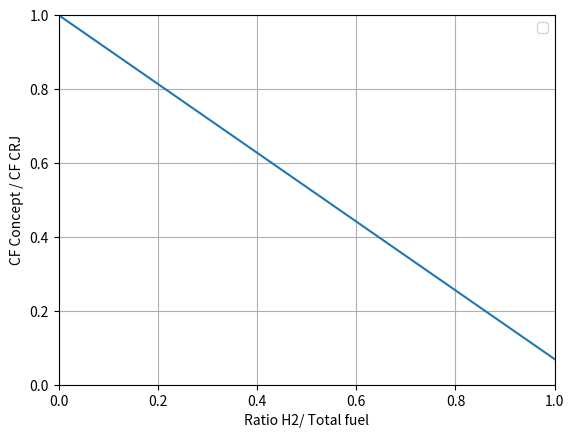

Recreate this plot in Python.
from numpy import *
import matplotlib.pyplot as plt

# CRJ700 parameters
Range_CRJ = 2593  # design range
Pax_CRJ = 78  # Number of passengers
Fuel_use_CRJ = 4740  # Fuel mass at design range
Cruise_alt_max_CRJ = 12497  # Max operating altitude

# Our parameters
Range = 2000  # design range
Pax = 75  # Number of passengers
Fuel_use = 3515.4  # Total fuel mass at design range
H2_ff = arange(0., 1.1, 0.1)  # Hydrogen fuel fraction
Cruise_alt = 10  # Max operating altitude in km

# GWP
# Global Warming Potential (equivalent emission ratio to CO2 on 100 year scale (CO2-eq))
# For CO2, H20, Nox
# Altitudes 0 to 15 km
GWP_alt = array([[1., 0., -7.1],
                 [1., 0., -7.1],
                 [1., 0., -7.1],
                 [1., 0., -4.3],
                 [1., 0., -1.5],
                 [1., 0., 6.5],
                 [1., 0., 14.5],
                 [1., 0., 37.5],
                 [1., 0., 60.5],
                 [1., 0, 64.7],
                 [1., 0.34, 57.7],
                 [1., 0.43, 46.5],
                 [1., 0.53, 25.6],
                 [1., 0.62, 4.6],
                 [1., 0.72, 0.6]])

GWP = GWP_alt[Cruise_alt]           # Specify the altitude in km

# H2 NOx emission: Depends on engine characteristics
A = 14                            # Correlation constant for emission index based on Jet-A fuel (advanced LDI tech as reference)
eq = 0.4                            # equivalence ratio (fuel/air // fuel/air stoichiometric)
fa_st = 1./34.33                    # stoichiometric fuel/air ratio for H2
fa = eq*fa_st                # actual fuel/air ratio
P3 = 0.7                            # fuel injector inlet pressure MPA
T3 = 800                            # fuel injector inlet temperature 600 K approach, 700 K cruise, 800K take-off
dPP = 5                             # dP/P fuel injector air flow pressure drop ratio

#kg NOx/ kg fuel
NOx_H2 = A * P3**0.594 * exp(T3/350) * fa**1.6876 * (100 * dPP)**-0.56 / 1000


# plt.plot(eq, EI_NOxx)
# plt.show()

# ppmNOx = zeros((4, 5))
# for i in range(len(P3)):
#     for j in range(len(fa)):
#         ppmNOx[i, j] = A * (P3[i])**0 * exp(T3/547) * fa[j]**1.6876 * (100*dPP)**(-0.56)
#
# for i in range(0, 4):
#     plt.plot(eq, ppmNOx[i, :])
# plt.show()

def cf(H2_ff, NOx_H2, GWP):
    Fuel_use_H2 = H2_ff * Fuel_use  # Fuel mass H2 at design range
    Fuel_use_ker = (1 - H2_ff) * Fuel_use  # Fuel mass Kerosene at design range

    # kg particles/ kg JET-A1
    perkgJetA1 = [3.16, 1.24, 0.02311]  # CO2, H20, N0x

    perkgH2 = [0, 1, NOx_H2]  # CO2, H20, N0x

    CF_CRJ = 0  # Carbon Footprint CRJ700
    CF_concept = 0  # Carbon Footprint Concept

    # CRJ700 Total emissions (kg CO2-eq)
    for i in range(len(GWP)):
        CO2eq_paxkm = (perkgJetA1[i] * Fuel_use_CRJ * GWP[i]) / (Pax_CRJ * Range_CRJ)
        CF_CRJ += CO2eq_paxkm

    print("CRJ=",CF_CRJ)
    # Concept Total emissions (kg CO2-eq)
    for i in range(len(GWP)):
        CO2eq_paxkm_ker = (perkgJetA1[i] * Fuel_use_ker * GWP[i]) / (Pax * Range)
        CO2eq_paxkm_H2 = (perkgH2[i] * Fuel_use_H2 * GWP[i]) / (Pax * Range)
        CF_concept += CO2eq_paxkm_ker + CO2eq_paxkm_H2
    print("Concept=", CF_concept)

    Ratio_CF = CF_concept / CF_CRJ  # Ratio of the Carbon Footprints, target = max 0.75

    return Ratio_CF

CF_list = []

for i in range(len(H2_ff)):
   CF = cf(H2_ff[i], NOx_H2, GWP)
   CF_list.append(CF)

# for i in range(1,4):
#    plt.plot(GWP[:, i], GWP[:, 0])

plt.plot(H2_ff, CF_list)
plt.ylabel("CF Concept / CF CRJ")
plt.xlabel("Ratio H2/ Total fuel")
plt.ylim([0, 1])
plt.xlim([0, 1])
plt.legend()
plt.grid()
plt.show()
















